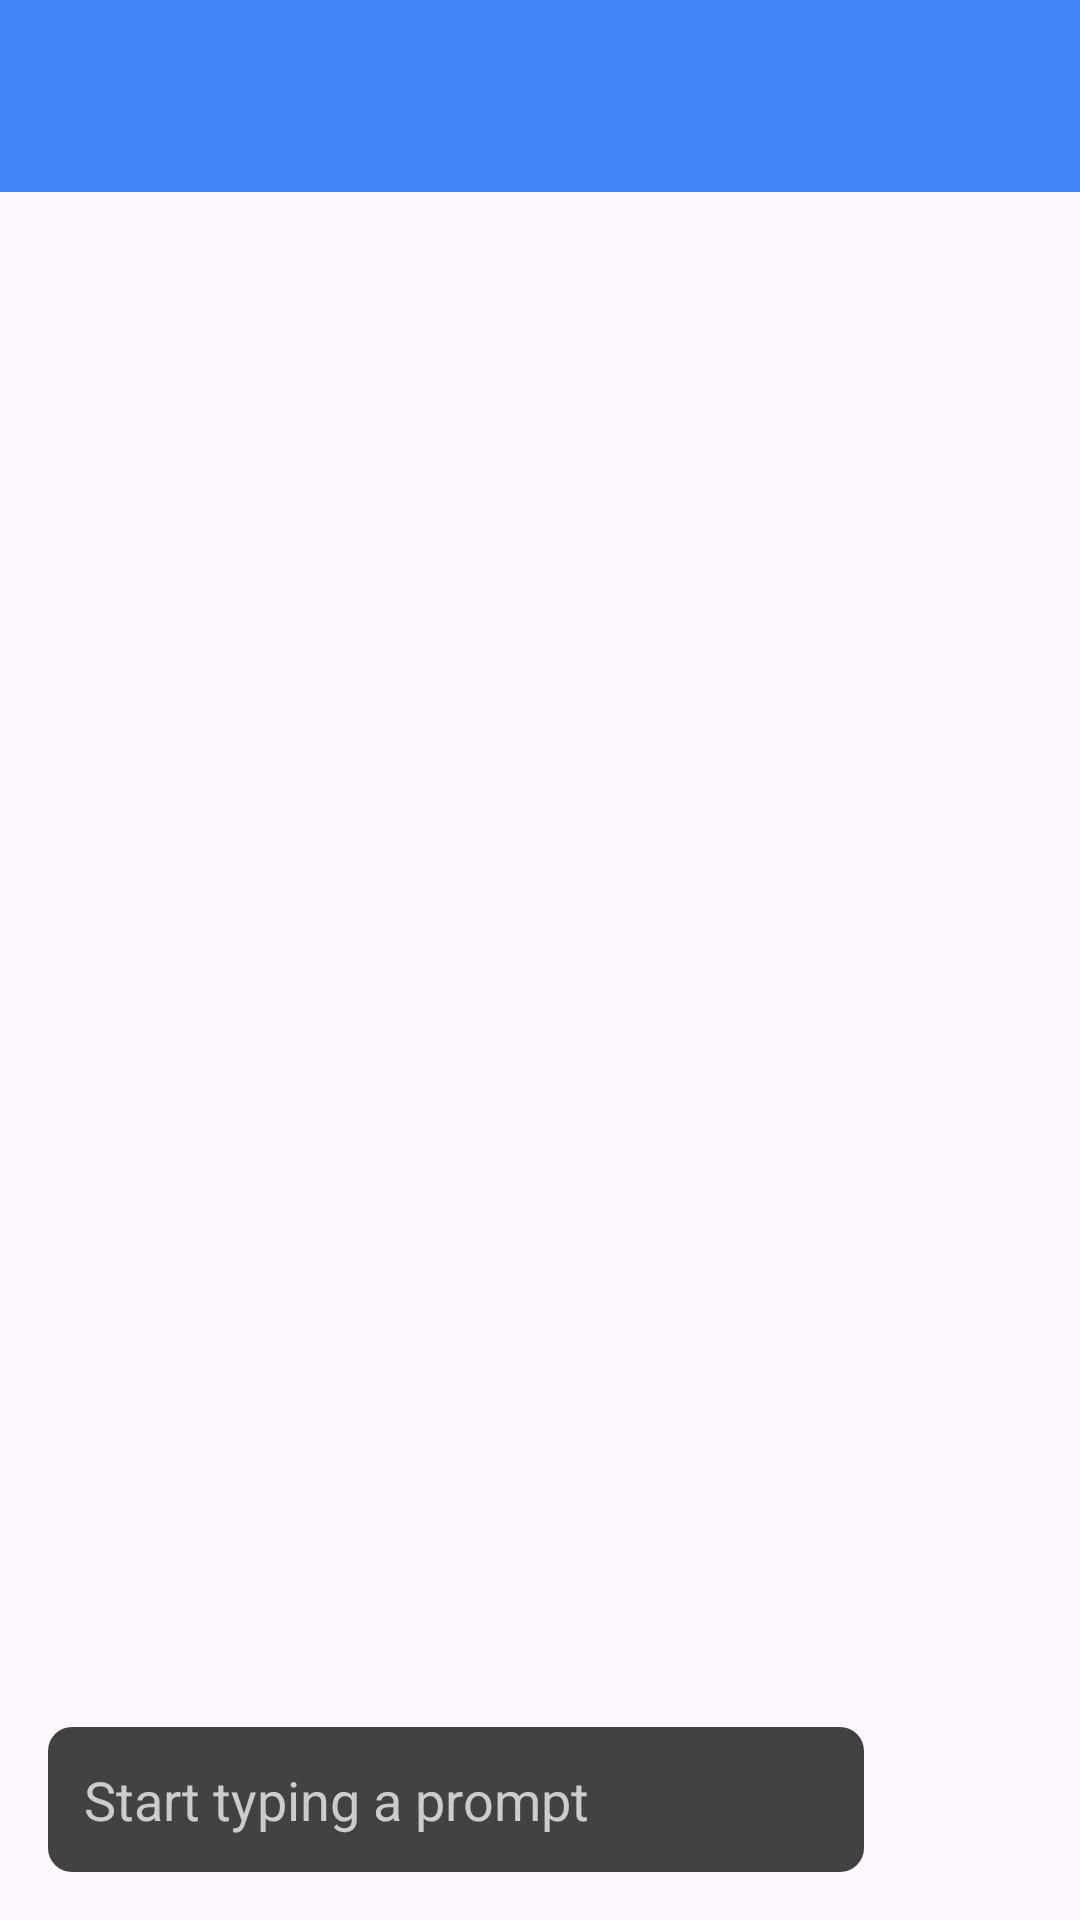

Produce the Android XML layout that renders to this screen, including the resource entries it uses.
<!-- AndroidManifest.xml: application theme Theme.GoogleAIStudio -->
<!-- res/layout/activity_main.xml -->
<?xml version="1.0" encoding="utf-8"?>
<androidx.drawerlayout.widget.DrawerLayout xmlns:android="http://schemas.android.com/apk/res/android"
    xmlns:app="http://schemas.android.com/apk/res-auto"
    xmlns:tools="http://schemas.android.com/tools"
    android:id="@+id/drawer_layout"
    android:layout_width="match_parent"
    android:layout_height="match_parent"
    tools:context=".MainActivity"
    tools:openDrawer="start">

    
    <LinearLayout
        android:layout_width="match_parent"
        android:layout_height="match_parent"
        android:orientation="vertical">

        
        <androidx.appcompat.widget.Toolbar
            android:id="@+id/toolbar"
            android:layout_width="match_parent"
            android:layout_height="?attr/actionBarSize"
            android:background="?attr/colorPrimary"
            android:elevation="4dp"
            android:theme="@style/ThemeOverlay.AppCompat.Dark.ActionBar"
            app:popupTheme="@style/ThemeOverlay.AppCompat.Light"/>

        <RelativeLayout
            android:layout_width="match_parent"
            android:layout_height="match_parent"
            android:padding="8dp">

            
            <androidx.recyclerview.widget.RecyclerView
                android:id="@+id/chat_recycler_view"
                android:layout_width="match_parent"
                android:layout_height="match_parent"
                android:layout_above="@+id/input_layout"/>

            
            <RelativeLayout
                android:id="@+id/input_layout"
                android:layout_width="match_parent"
                android:layout_height="wrap_content"
                android:layout_alignParentBottom="true"
                android:padding="8dp">

                <EditText
                    android:id="@+id/prompt_input"
                    android:layout_width="match_parent"
                    android:layout_height="wrap_content"
                    android:layout_centerVertical="true"
                    android:layout_toStartOf="@+id/send_button"
                    android:hint="Start typing a prompt"
                    android:inputType="text"
                    android:padding="12dp"
                    android:background="@drawable/edit_text_dark_background"
                    android:textColor="@color/white"
                    android:textColorHint="#CCCCCC"/>

                <ImageButton
                    android:id="@+id/send_button"
                    android:layout_width="48dp"
                    android:layout_height="48dp"
                    android:layout_alignParentEnd="true"
                    android:layout_centerVertical="true"
                    android:layout_marginStart="8dp"
                    android:background="?attr/selectableItemBackgroundBorderless"
                    android:src="@drawable/ic_send"
                    app:tint="@color/white"
                    android:contentDescription="Send"/>

            </RelativeLayout>
        </RelativeLayout>
    </LinearLayout>

    
    <com.google.android.material.navigation.NavigationView
        android:id="@+id/nav_view"
        android:layout_width="wrap_content"
        android:layout_height="match_parent"
        android:layout_gravity="start"
        app:headerLayout="@layout/nav_header"
        app:menu="@menu/drawer_menu" />

</androidx.drawerlayout.widget.DrawerLayout>
<!-- res/layout/nav_header.xml (included above) -->
<LinearLayout xmlns:android="http://schemas.android.com/apk/res/android"
    android:layout_width="match_parent"
    android:layout_height="176dp"
    android:background="?attr/colorPrimaryDark"
    android:gravity="bottom"
    android:orientation="vertical"
    android:padding="16dp"
    android:theme="@style/ThemeOverlay.AppCompat.Dark">

    <TextView
        android:id="@+id/nav_header_name"
        android:layout_width="wrap_content"
        android:layout_height="wrap_content"
        android:text="Guest"
        android:textAppearance="@style/TextAppearance.AppCompat.Body1" />

    <TextView
        android:id="@+id/nav_header_email"
        android:layout_width="wrap_content"
        android:layout_height="wrap_content"
        android:text="Sign in to sync your chats" />

</LinearLayout>
<!-- resources referenced by this layout -->
<resources>
  <color name="white">#FFFFFFFF</color>
  <!-- drawable edit_text_dark_background (drawable) -->
  <?xml version="1.0" encoding="utf-8"?>
  <shape xmlns:android="http://schemas.android.com/apk/res/android"
      android:shape="rectangle">
  
      
      <solid android:color="#424242" />
  
      
      <corners android:radius="8dp" />
  
  </shape>
  <style name="Theme.GoogleAIStudio" parent="Base.Theme.GoogleAIStudio" />
  <style name="Base.Theme.GoogleAIStudio" parent="Theme.Material3.DayNight.NoActionBar">
          
          <item name="colorPrimary">@color/google_blue_500</item>
          <item name="colorPrimaryDark">@color/google_blue_700</item>
      </style>
  <color name="google_blue_500">#4285F4</color>
  <color name="google_blue_700">#3367D6</color>
</resources>
